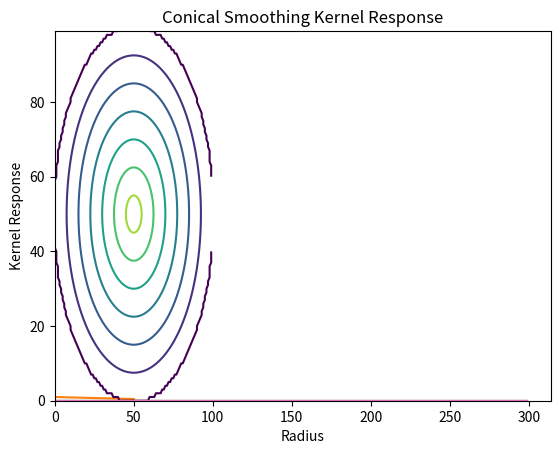

This figure's Python source:
import numpy as np
import matplotlib.pyplot as plt
from scipy.ndimage import gaussian_laplace

# Define the size and shape of the kernel
kernel_size = 25
sigma = 3
radius = kernel_size // 2

# Create the conical smoothing kernel
kernel = gaussian_laplace(np.zeros((kernel_size, kernel_size)), sigma=sigma)
for i in range(kernel_size):
    for j in range(kernel_size):
        if np.sqrt((i-radius)**2 + (j-radius)**2) > radius:
            kernel[i,j] = 0

# Compute the response of the kernel as a function of radius
response = np.zeros((radius+1,))
for r in range(radius+1):
    response[r] = np.mean(kernel[np.sqrt((np.indices(kernel.shape) - radius)**2).sum(axis=0) <= r])

# Plot the response as a function of radius
radius_values = np.arange(len(response))
plt.plot(radius_values, response)
plt.xlabel('Radius')
plt.ylabel('Kernel Response')
plt.title('Conical Smoothing Kernel Response')
plt.show()

plt.contour(kernel)

import numpy as np
import matplotlib.pyplot as plt
import scipy.signal as sg

# Define the size and shape of the kernel
kernel_size = 100
radius = kernel_size // 2

# Create the conical smoothing kernel
kernel = np.zeros((kernel_size, kernel_size))
for i in range(kernel_size):
    for j in range(kernel_size):
        dist = np.sqrt((i - radius) ** 2 + (j - radius) ** 2)
        if dist <= radius:
            kernel[i, j] = 1 - dist / radius

# Compute the response of the kernel as a function of radius
response = np.zeros((radius + 1,))
for r in range(radius + 1):
    response[r] = np.mean(kernel[np.sqrt((np.indices(kernel.shape) - radius) ** 2).sum(axis=0) <= r])

# Plot the response as a function of radius
radius_values = np.arange(len(response))
plt.plot(radius_values, response)
plt.xlabel('Radius')
plt.ylabel('Kernel Response')
plt.title('Conical Smoothing Kernel Response')
plt.show()


plt.contour(kernel)

arr=np.zeros( (300,300) )
arr[150,150]=1.

soo=sg.convolve2d( arr , kernel, mode='same' ) / np.sum(kernel)
soo2=sg.convolve2d( soo , kernel, mode='same' ) /np.sum(kernel)
soo3=sg.convolve2d( soo2 , kernel, mode='same' ) /np.sum(kernel)
soo4=sg.convolve2d( soo3 , kernel, mode='same' ) /np.sum(kernel)
soo5=sg.convolve2d( soo4 , kernel, mode='same' ) /np.sum(kernel)

print(np.shape(soo))

plt.plot(soo[150,:])
plt.plot(soo2[150,:])
plt.plot(soo3[150,:])
plt.plot(soo4[150,:])
plt.plot(soo5[150,:])


print(np.sum(soo2))

